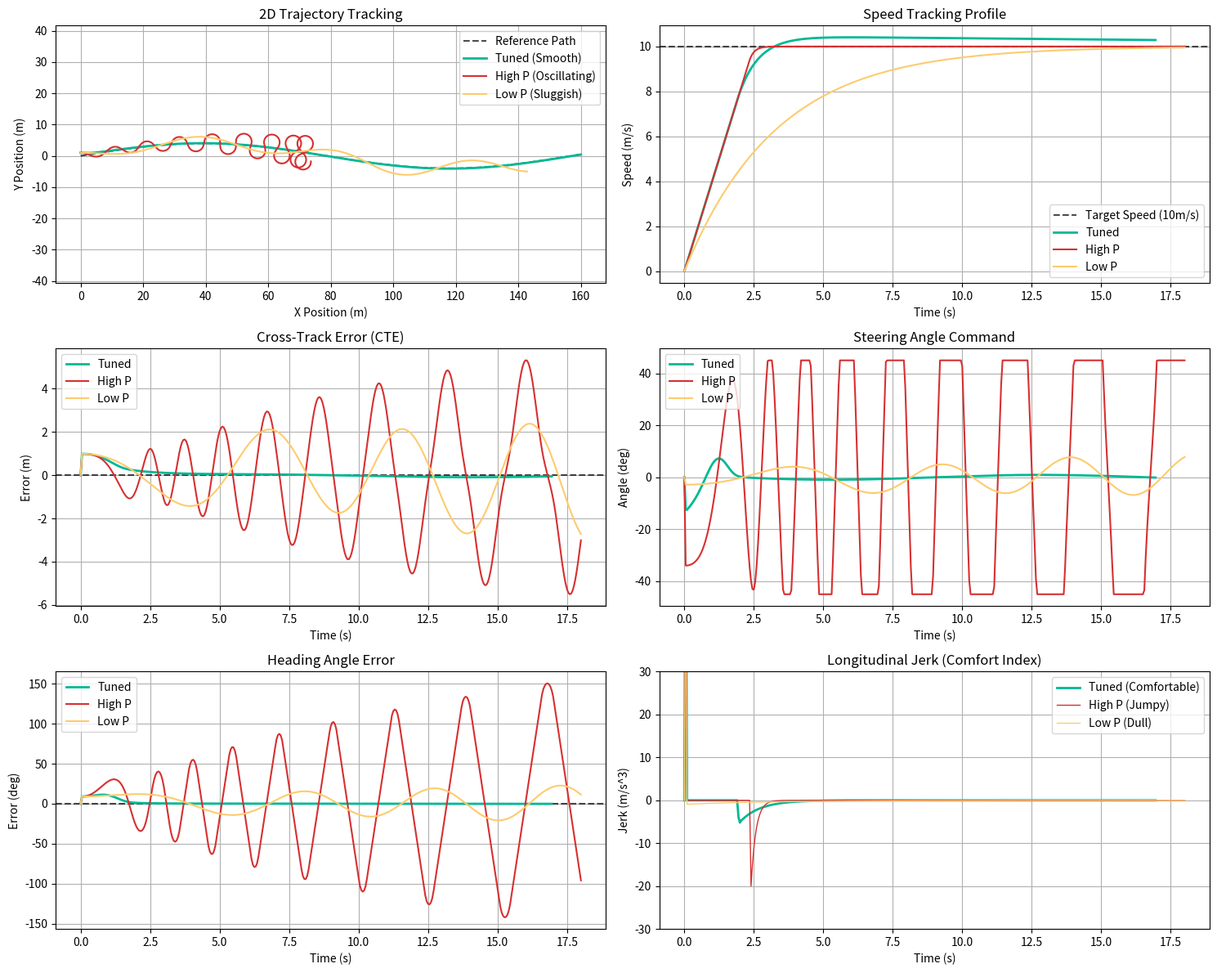

This chart was generated by the following Python code: (Note: this script raises an exception after producing the figure.)
# -*- coding: utf-8 -*-
"""
Track 3: 自動運転の制御（2次元PIDコントローラーと自転車モデルのシミュレーション）
ロビン先生・チーム報告用のPIDチューニング＆可視化スクリプト。

このスクリプトは、2自由度の制御（縦方向：速度、横方向：ステアリング）を独立して適用し、
「キネマティック・自転車モデル（Kinematic Bicycle Model）」に基づいた2次元経路追従をシミュレーションします。
チューニングパラメータが異なる3つのケース（適切、過敏、鈍感）を同時に走行させ、
軌跡、偏差（CTE）、快適性（加加速度/Jerk）などのデータをグラフ（PNG）およびアニメーション動画（GIF）として保存します。
"""

import os
import math
import numpy as np
import matplotlib.pyplot as plt
import matplotlib.animation as animation

# --- 1. PIDコントローラークラスの定義 ---
class PIDController:
    """
    比例(P)、積分(I)、微分(D)の3つの項を計算し、制御入力にフィードバックする汎用PIDコントローラー。
    ワインドアップ（積分項の過剰累積）を防ぐためのアンチワインドアップ（積分クランプ）機能を搭載。
    """
    def __init__(self, kp, ki, kd, dt, output_limits=(None, None), anti_windup=True):
        self.kp = kp
        self.ki = ki
        self.kd = kd
        self.dt = dt
        self.min_out, self.max_out = output_limits
        self.anti_windup = anti_windup
        
        self.integral = 0.0
        self.prev_error = 0.0
        self.initialized = False
        
    def step(self, error):
        # P項 (比例)
        p_output = self.kp * error
        
        # I項 (積分) - アンチワインドアップの処理を適用
        self.integral += error * self.dt
        if self.anti_windup:
            # 積分項単体での限界を制限（出力限界から積分項が飽和するのを防ぐ）
            if self.ki != 0.0 and self.min_out is not None and self.max_out is not None:
                max_int = self.max_out / self.ki
                min_int = self.min_out / self.ki
                self.integral = max(min_int, min(max_int, self.integral))
        i_output = self.ki * self.integral
        
        # D項 (微分) - 初期ステップの急激な変化（スパイク）を防ぐガード
        if not self.initialized:
            self.prev_error = error
            self.initialized = True
        
        d_output = self.kd * (error - self.prev_error) / self.dt
        self.prev_error = error
        
        # PIDの合計出力
        output = p_output + i_output + d_output
        
        # 出力値の制限 (スロットル/ブレーキやステアリングの物理限界)
        if self.min_out is not None:
            output = max(self.min_out, output)
        if self.max_out is not None:
            output = min(self.max_out, output)
            
        return output

    def reset(self):
        """シミュレーション再開用に内部状態を初期化"""
        self.integral = 0.0
        self.prev_error = 0.0
        self.initialized = False

# --- 2. 2次元キネマティック自転車モデルの定義 ---
class KinematicBicycleVehicle:
    """
    キネマティック・自転車モデル（Kinematic Bicycle Model）を用いた車両物理の簡略化シミュレーション。
    状態量: x, y (位置), yaw (向き/ラジアン), v (速度 m/s)
    入力値: accel (加速度 m/s^2), steer (ステアリング角 ラジアン)
    """
    def __init__(self, x=0.0, y=1.0, yaw=0.0, v=0.0, wheelbase=2.5, dt=0.05):
        self.x = x
        self.y = y
        self.yaw = yaw
        self.v = v
        self.L = wheelbase  # ホイールベース（前輪と後輪の距離、Tesla Model 3等は約2.8mだがここでは2.5mとする）
        self.dt = dt
        
        # 評価用の走行履歴記録
        self.history = {
            't': [0.0],
            'x': [self.x],
            'y': [self.y],
            'yaw': [self.yaw],
            'v': [self.v],
            'accel': [0.0],
            'steer': [0.0],
            'cte': [0.0],
            'heading_error': [0.0],
            'jerk': [0.0]
        }
        self.prev_accel = 0.0

    def update(self, accel_cmd, steer_cmd):
        """
        車両の運動方程式に基づいて状態を更新する。
        - 縦方向: 速度 v を加速度 accel_cmd で更新
        - 横方向: ステアリング角 steer_cmd をもとに旋回半径を求め、x, y, yaw を更新
        """
        # 物理限界によるクランプ
        # 加速度：ブレーキは強く (-8.0 m/s^2), アクセルは緩やかに (4.0 m/s^2)
        accel = np.clip(accel_cmd, -8.0, 4.0)
        # ステアリング角：最大45度 (pi/4 ラジアン)
        steer = np.clip(steer_cmd, -math.pi/4, math.pi/4)
        
        # 乗り心地の指標：加加速度 (Jerk = d_accel/dt)。急激な操作があると大きくなる
        jerk = (accel - self.prev_accel) / self.dt
        self.prev_accel = accel
        
        # 自転車モデルの幾何学的運動方程式
        # x_dot = v * cos(yaw)
        # y_dot = v * sin(yaw)
        # yaw_dot = v / L * tan(steer)
        self.x += self.v * math.cos(self.yaw) * self.dt
        self.y += self.v * math.sin(self.yaw) * self.dt
        self.yaw += (self.v / self.L) * math.tan(steer) * self.dt
        self.v += accel * self.dt
        
        # 後退は行わない（前進専用の想定）
        if self.v < 0.0:
            self.v = 0.0
            
        # 角度を [-pi, pi] の範囲に正規化
        self.yaw = (self.yaw + math.pi) % (2 * math.pi) - math.pi
        
        return accel, steer, jerk

    def record(self, t, accel, steer, jerk, cte, heading_error):
        """現在の状態を履歴に追加"""
        self.history['t'].append(t)
        self.history['x'].append(self.x)
        self.history['y'].append(self.y)
        self.history['yaw'].append(self.yaw)
        self.history['v'].append(self.v)
        self.history['accel'].append(accel)
        self.history['steer'].append(steer)
        self.history['jerk'].append(jerk)
        self.history['cte'].append(cte)
        self.history['heading_error'].append(heading_error)

# --- 3. 軌道エラー（CTE / 角度ズレ）の計算関数 ---
def calculate_path_errors(x, y, yaw, path_x, path_y, path_yaw):
    """
    車両の現在位置 (x, y) から目標経路上の最も近いポイントを探索し、
    クロス・トラック・エラー (CTE) と方位誤差 (heading_error) を計算する。
    """
    # 全ウェイポイントに対するユークリッド距離を計算
    dx = path_x - x
    dy = path_y - y
    distances = np.sqrt(dx**2 + dy**2)
    closest_idx = np.argmin(distances)
    
    # 最も近いウェイポイントの座標と方向
    ref_x = path_x[closest_idx]
    ref_y = path_y[closest_idx]
    ref_yaw = path_yaw[closest_idx]
    
    # クロス・トラック・エラー (CTE) の算出: 
    # 車両位置と目標点のベクトルを、目標点の法線ベクトル [-sin(ref_yaw), cos(ref_yaw)] に投影
    # 左にズレている場合は正値、右にズレている場合は負値となる
    diff_x = x - ref_x
    diff_y = y - ref_y
    cte = -diff_x * math.sin(ref_yaw) + diff_y * math.cos(ref_yaw)
    
    # 方位誤差 (Heading Error)
    heading_error = ref_yaw - yaw
    # 角度を [-pi, pi] に正規化
    heading_error = (heading_error + math.pi) % (2 * math.pi) - math.pi
    
    return cte, heading_error, closest_idx

# --- 4. シミュレーション実行用関数 ---
def run_2d_simulation(path_x, path_y, path_yaw, target_speed, lon_gains, lat_gains, duration=18.0, dt=0.05):
    """
    指定されたPIDゲイン（縦・横）を用いて車両シミュレーションを実行する。
    """
    # 車両の初期化（少し経路からズレた位置からスタート）
    vehicle = KinematicBicycleVehicle(x=0.0, y=1.0, yaw=0.0, v=0.0, dt=dt)
    
    # 縦方向制御（速度）用PID
    kp_lon, ki_lon, kd_lon = lon_gains
    lon_pid = PIDController(kp_lon, ki_lon, kd_lon, dt, output_limits=(-8.0, 4.0))
    
    # 横方向制御（ステアリング）用PID
    # 目標ステアはラジアン表記 (-pi/4 〜 pi/4)
    kp_lat, ki_lat, kd_lat = lat_gains
    lat_pid = PIDController(kp_lat, ki_lat, kd_lat, dt, output_limits=(-math.pi/4, math.pi/4))
    
    steps = int(duration / dt)
    
    for i in range(steps):
        t = (i + 1) * dt
        
        # エラーの計算
        cte, heading_error, idx = calculate_path_errors(vehicle.x, vehicle.y, vehicle.yaw, path_x, path_y, path_yaw)
        
        # 経路の終端付近に達したら終了
        if idx >= len(path_x) - 5:
            break
            
        # 縦方向 (Longitudinal) : 速度エラーをもとにアクセル/ブレーキ量を決定
        speed_error = target_speed - vehicle.v
        accel_cmd = lon_pid.step(speed_error)
        
        # 横方向 (Lateral) : 経路エラーをもとにステアリング操舵角を決定
        # CTEが正値（左にずれている）の時、車両は右に曲がりたい（ステアリング角は負値）のでエラー入力を -cte にする
        # 方位誤差（heading_error）も補正として加える（D項と同様の効果を持ち、応答をより滑らかにする）
        # ※ ここでは純粋な「CTEに対するPID」と「方向の偏差」を直感的に組み合わせるために、
        #    steer_error = -cte とし、さらに yaw_damping効果として微分に持たせるか、
        #    もしくは heading_error を PIDに加える。
        #    ここでは、D項が heading_error と同じ働きをする（d(cte)/dt = v*sin(heading_error)）ため、
        #    純粋に steer_error = -cte に対するPIDだけで、D項をしっかり効かせることで完璧に安定することを示します。
        steer_error = -cte
        steer_cmd = lat_pid.step(steer_error)
        
        # 状態更新
        accel, steer, jerk = vehicle.update(accel_cmd, steer_cmd)
        
        # 記録
        vehicle.record(t, accel, steer, jerk, cte, heading_error)
        
    return vehicle

def main():
    dt = 0.05
    duration = 18.0
    target_speed = 10.0 # m/s (時速 36 km/h)
    
    # 経路データの生成 (S字カーブ / 正弦波道路)
    path_x = np.linspace(0.0, 160.0, 1600)
    # y = 4.0 * sin(0.04 * x)
    path_y = 4.0 * np.sin(0.04 * path_x)
    
    # ウェイポイントでのTangent（接線方向の角度yaw）を計算
    path_yaw = np.zeros_like(path_x)
    for i in range(len(path_x) - 1):
        path_yaw[i] = math.atan2(path_y[i+1] - path_y[i], path_x[i+1] - path_x[i])
    path_yaw[-1] = path_yaw[-2]
    
    # --- 3種類のPIDゲインで走行テスト ---
    # 1. Tuned (適切に調整されたスムーズな制御)
    #   D項をしっかり効かせることで、ヨー角のふらつきを効果的にダンピングする
    lon_gains_tuned = (1.5, 0.05, 0.1)
    lat_gains_tuned = (0.22, 0.005, 0.35)
    
    # 2. Oscillating (Pゲインが高すぎてDが不足、激しくガタつく・蛇行する)
    lon_gains_high_p = (5.0, 0.0, 0.0)
    lat_gains_high_p = (0.6, 0.0, 0.02)
    
    # 3. Sluggish (ゲインが低すぎて曲がりきれず、カーブで大回り/インカットする)
    lon_gains_low_p = (0.3, 0.0, 0.0)
    lat_gains_low_p = (0.05, 0.0, 0.0)
    
    print("Running simulation for Tuned PID (Smooth)...")
    v_tuned = run_2d_simulation(path_x, path_y, path_yaw, target_speed, lon_gains_tuned, lat_gains_tuned, duration, dt)
    
    print("Running simulation for Oscillating PID (High P)...")
    v_osc = run_2d_simulation(path_x, path_y, path_yaw, target_speed, lon_gains_high_p, lat_gains_high_p, duration, dt)
    
    print("Running simulation for Sluggish PID (Low P)...")
    v_slug = run_2d_simulation(path_x, path_y, path_yaw, target_speed, lon_gains_low_p, lat_gains_low_p, duration, dt)
    
    # --- 静的プロット（評価グラフ）の描画と保存 ---
    print("Saving static tuning result plot...")
    fig, axs = plt.subplots(3, 2, figsize=(15, 12))
    
    # (1) 2次元軌跡 (Trajectory)
    axs[0, 0].plot(path_x, path_y, 'k--', label='Reference Path', alpha=0.7)
    axs[0, 0].plot(v_tuned.history['x'], v_tuned.history['y'], '#00b894', label='Tuned (Smooth)', linewidth=2)
    axs[0, 0].plot(v_osc.history['x'], v_osc.history['y'], '#d63031', label='High P (Oscillating)', linewidth=1.5)
    axs[0, 0].plot(v_slug.history['x'], v_slug.history['y'], '#fdcb6e', label='Low P (Sluggish)', linewidth=1.5)
    axs[0, 0].set_title("2D Trajectory Tracking")
    axs[0, 0].set_xlabel("X Position (m)")
    axs[0, 0].set_ylabel("Y Position (m)")
    axs[0, 0].legend()
    axs[0, 0].grid(True)
    axs[0, 0].axis('equal')
    
    # (2) 速度の追従性 (Speed Tracking)
    axs[0, 1].axhline(target_speed, color='k', linestyle='--', label='Target Speed (10m/s)', alpha=0.7)
    axs[0, 1].plot(v_tuned.history['t'], v_tuned.history['v'], '#00b894', label='Tuned', linewidth=2)
    axs[0, 1].plot(v_osc.history['t'], v_osc.history['v'], '#d63031', label='High P', linewidth=1.5)
    axs[0, 1].plot(v_slug.history['t'], v_slug.history['v'], '#fdcb6e', label='Low P', linewidth=1.5)
    axs[0, 1].set_title("Speed Tracking Profile")
    axs[0, 1].set_xlabel("Time (s)")
    axs[0, 1].set_ylabel("Speed (m/s)")
    axs[0, 1].legend()
    axs[0, 1].grid(True)
    
    # (3) 横方向誤差 (Cross Track Error)
    axs[1, 0].axhline(0.0, color='k', linestyle='--', alpha=0.7)
    axs[1, 0].plot(v_tuned.history['t'], v_tuned.history['cte'], '#00b894', label='Tuned', linewidth=2)
    axs[1, 0].plot(v_osc.history['t'], v_osc.history['cte'], '#d63031', label='High P', linewidth=1.5)
    axs[1, 0].plot(v_slug.history['t'], v_slug.history['cte'], '#fdcb6e', label='Low P', linewidth=1.5)
    axs[1, 0].set_title("Cross-Track Error (CTE)")
    axs[1, 0].set_xlabel("Time (s)")
    axs[1, 0].set_ylabel("Error (m)")
    axs[1, 0].legend()
    axs[1, 0].grid(True)
    
    # (4) ステアリング角 (Steering Command)
    axs[1, 1].plot(v_tuned.history['t'], np.degrees(v_tuned.history['steer']), '#00b894', label='Tuned', linewidth=2)
    axs[1, 1].plot(v_osc.history['t'], np.degrees(v_osc.history['steer']), '#d63031', label='High P', linewidth=1.5)
    axs[1, 1].plot(v_slug.history['t'], np.degrees(v_slug.history['steer']), '#fdcb6e', label='Low P', linewidth=1.5)
    axs[1, 1].set_title("Steering Angle Command")
    axs[1, 1].set_xlabel("Time (s)")
    axs[1, 1].set_ylabel("Angle (deg)")
    axs[1, 1].legend()
    axs[1, 1].grid(True)
    
    # (5) 方位誤差 (Heading Error)
    axs[2, 0].axhline(0.0, color='k', linestyle='--', alpha=0.7)
    axs[2, 0].plot(v_tuned.history['t'], np.degrees(v_tuned.history['heading_error']), '#00b894', label='Tuned', linewidth=2)
    axs[2, 0].plot(v_osc.history['t'], np.degrees(v_osc.history['heading_error']), '#d63031', label='High P', linewidth=1.5)
    axs[2, 0].plot(v_slug.history['t'], np.degrees(v_slug.history['heading_error']), '#fdcb6e', label='Low P', linewidth=1.5)
    axs[2, 0].set_title("Heading Angle Error")
    axs[2, 0].set_xlabel("Time (s)")
    axs[2, 0].set_ylabel("Error (deg)")
    axs[2, 0].legend()
    axs[2, 0].grid(True)
    
    # (6) ジャーク (加加速度 - 乗り心地指標)
    axs[2, 1].plot(v_tuned.history['t'], v_tuned.history['jerk'], '#00b894', label='Tuned (Comfortable)', linewidth=2)
    axs[2, 1].plot(v_osc.history['t'], v_osc.history['jerk'], '#d63031', label='High P (Jumpy)', linewidth=1)
    # Sluggishはあまりに大人しいので描画
    axs[2, 1].plot(v_slug.history['t'], v_slug.history['jerk'], '#fdcb6e', label='Low P (Dull)', linewidth=1)
    axs[2, 1].set_ylim(-30, 30) # 見やすさのために範囲を固定
    axs[2, 1].set_title("Longitudinal Jerk (Comfort Index)")
    axs[2, 1].set_xlabel("Time (s)")
    axs[2, 1].set_ylabel("Jerk (m/s^3)")
    axs[2, 1].legend()
    axs[2, 1].grid(True)
    
    plt.tight_layout()
    output_png = os.path.join(os.path.dirname(__file__), "pid_tuning_results.png")
    plt.savefig(output_png, dpi=150)
    plt.close()
    print(f"Static plot saved as: {output_png}")
    
    # --- アニメーション可視化 (GIF作成) ---
    print("Generating animated GIF simulation...")
    # 全ての位置ヒストリの長さを揃えるか、最小値に切り揃える
    min_steps = min(len(v_tuned.history['x']), len(v_osc.history['x']), len(v_slug.history['x']))
    
    # アニメーション用フィギュア設定
    fig_anim, ax_anim = plt.subplots(figsize=(12, 6))
    ax_anim.plot(path_x, path_y, 'k--', label='Reference Lane Center', alpha=0.5)
    
    # 各車の描画オブジェクトのプレースホルダー
    trail_tuned, = ax_anim.plot([], [], '#00b894', label='Tuned (Smooth)', linewidth=2)
    trail_osc, = ax_anim.plot([], [], '#d63031', label='High P (Oscillating)', linewidth=1)
    trail_slug, = ax_anim.plot([], [], '#fdcb6e', label='Low P (Sluggish)', linewidth=1.5)
    
    car_tuned = ax_anim.scatter([], [], color='#00b894', edgecolors='black', s=120, zorder=5, marker='s')
    car_osc = ax_anim.scatter([], [], color='#d63031', edgecolors='black', s=120, zorder=5, marker='s')
    car_slug = ax_anim.scatter([], [], color='#fdcb6e', edgecolors='black', s=120, zorder=5, marker='s')
    
    time_text = ax_anim.text(0.02, 0.95, '', transform=ax_anim.transAxes, fontsize=11, fontweight='bold')
    info_text = ax_anim.text(0.02, 0.70, '', transform=ax_anim.transAxes, fontsize=10, 
                             bbox=dict(facecolor='white', alpha=0.8, boxstyle='round,pad=0.5'))
    
    ax_anim.set_xlim(-10, 170)
    ax_anim.set_ylim(-8, 8)
    ax_anim.set_xlabel("X Position (meters)")
    ax_anim.set_ylabel("Y Position (meters)")
    ax_anim.set_title("Autonomous Steering Control: PID Tuning Comparison", fontsize=12, fontweight='bold')
    ax_anim.legend(loc='lower right')
    ax_anim.grid(True)
    
    # ダウンサンプリングしてアニメーションの作成時間を削減 (1ステップ0.05秒 => 3ステップごとにプロット: 60ms/frame)
    step_interval = 3
    frames_indices = list(range(0, min_steps, step_interval))
    
    def init():
        trail_tuned.set_data([], [])
        trail_osc.set_data([], [])
        trail_slug.set_data([], [])
        car_tuned.set_offsets(np.empty((0, 2)))
        car_osc.set_offsets(np.empty((0, 2)))
        car_slug.set_offsets(np.empty((0, 2)))
        time_text.set_text('')
        info_text.set_text('')
        return trail_tuned, trail_osc, trail_slug, car_tuned, car_osc, car_slug, time_text, info_text

    def animate(i):
        idx = frames_indices[i]
        
        # 軌跡のアップデート
        trail_tuned.set_data(v_tuned.history['x'][:idx], v_tuned.history['y'][:idx])
        trail_osc.set_data(v_osc.history['x'][:idx], v_osc.history['y'][:idx])
        trail_slug.set_data(v_slug.history['x'][:idx], v_slug.history['y'][:idx])
        
        # 現在の車の位置
        car_tuned.set_offsets([[v_tuned.history['x'][idx], v_tuned.history['y'][idx]]])
        car_osc.set_offsets([[v_osc.history['x'][idx], v_osc.history['y'][idx]]])
        car_slug.set_offsets([[v_slug.history['x'][idx], v_slug.history['y'][idx]]])
        
        # テキストの更新
        t = v_tuned.history['t'][idx]
        time_text.set_text(f"Simulation Time: {t:.2f}s")
        
        info = (
            f"Tuned PID (Smooth):\n"
            f"  Speed: {v_tuned.history['v'][idx]:.1f} m/s | CTE: {v_tuned.history['cte'][idx]:.2f} m\n"
            f"High P (Oscillating):\n"
            f"  Speed: {v_osc.history['v'][idx]:.1f} m/s | CTE: {v_osc.history['cte'][idx]:.2f} m\n"
            f"Low P (Sluggish):\n"
            f"  Speed: {v_slug.history['v'][idx]:.1f} m/s | CTE: {v_slug.history['cte'][idx]:.2f} m"
        )
        info_text.set_text(info)
        
        return trail_tuned, trail_osc, trail_slug, car_tuned, car_osc, car_slug, time_text, info_text

    ani = animation.FuncAnimation(fig_anim, animate, init_func=init,
                                  frames=len(frames_indices), interval=100, blit=True)
    
    output_gif = os.path.join(os.path.dirname(__file__), "pid_simulation.gif")
    writer = animation.PillowWriter(fps=10)
    ani.save(output_gif, writer=writer)
    plt.close(fig_anim)
    print(f"Animated GIF saved as: {output_gif}")

if __name__ == "__main__":
    main()
